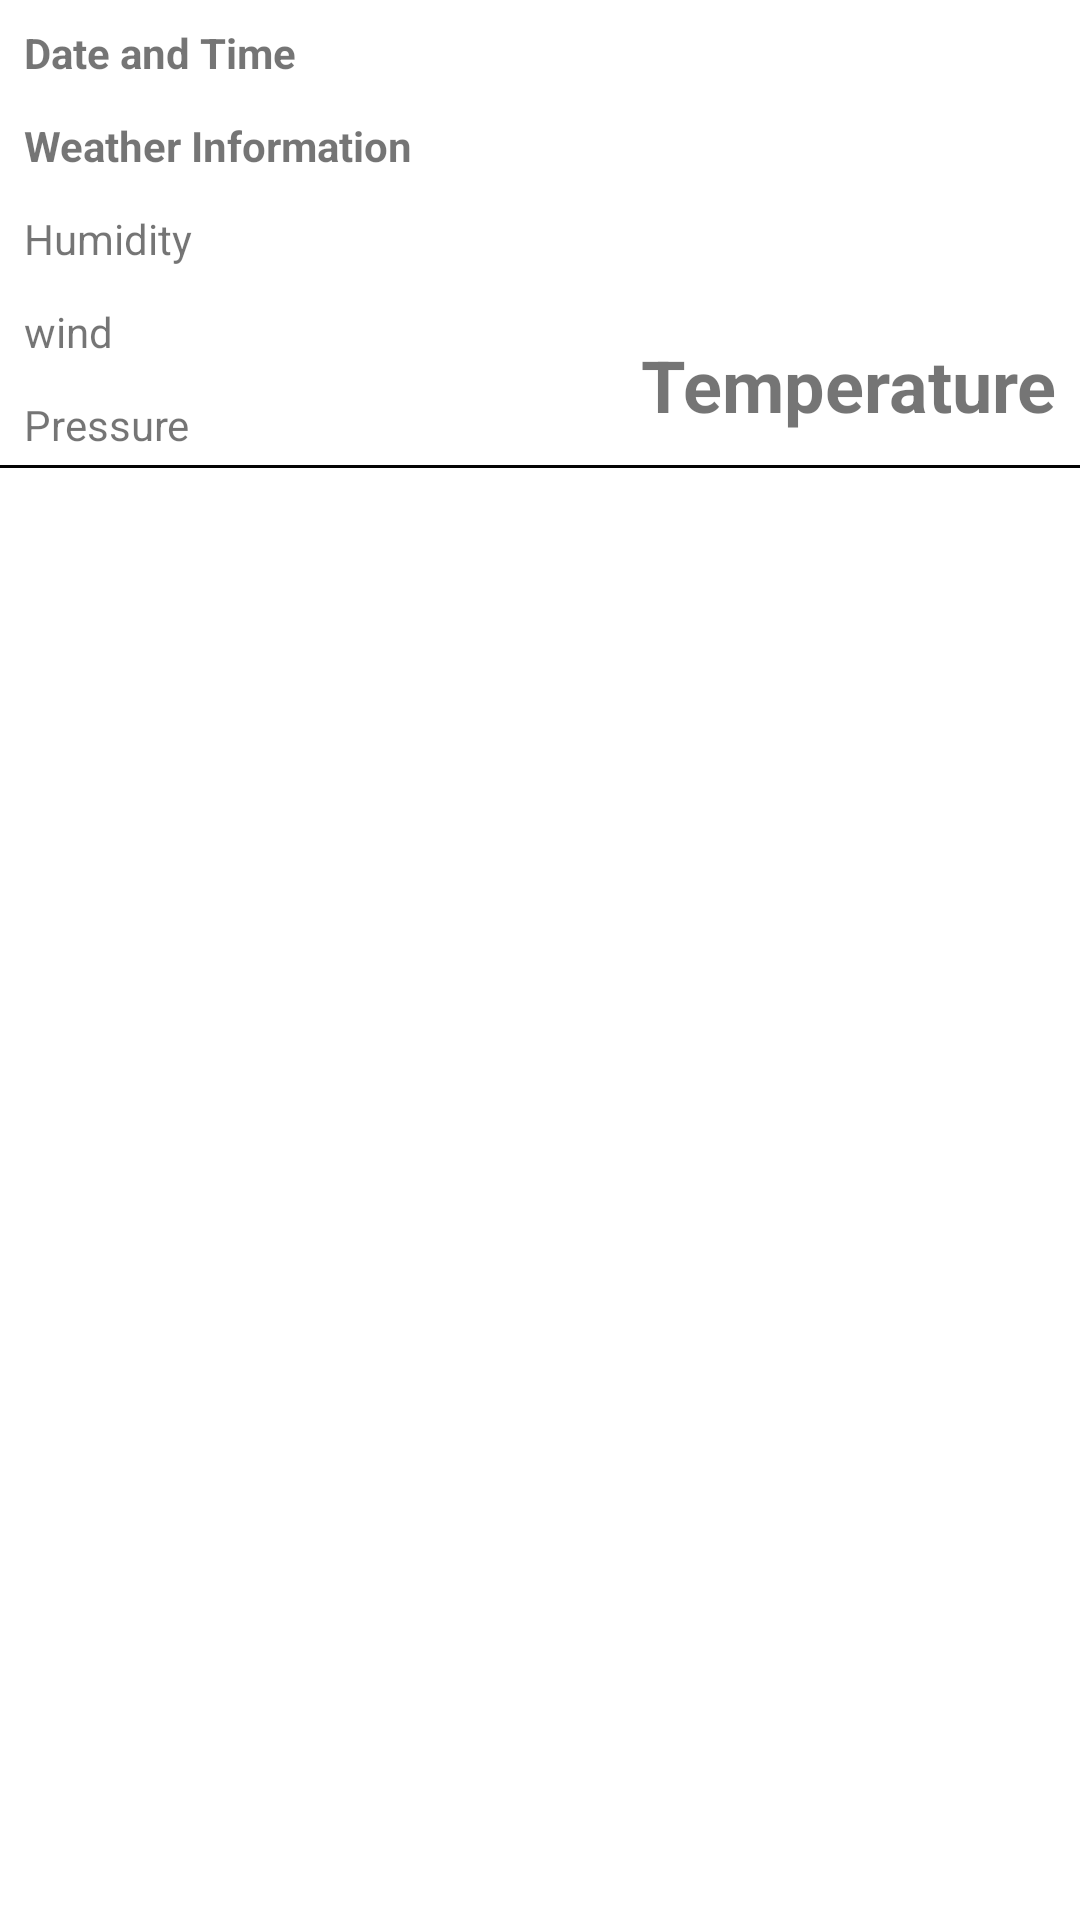

The Android layout XML behind this screen, and the referenced resources:
<!-- AndroidManifest.xml: application theme Theme.A0368816_DynamicWeatherApp -->
<!-- res/layout/weather_info_row_tomorrow.xml -->
<?xml version="1.0" encoding="utf-8"?>
<androidx.constraintlayout.widget.ConstraintLayout xmlns:android="http://schemas.android.com/apk/res/android"
    xmlns:app="http://schemas.android.com/apk/res-auto"
    xmlns:tools="http://schemas.android.com/tools"
    android:layout_width="match_parent"
    android:layout_height="wrap_content">
    <View
        android:id="@+id/view4"
        android:layout_width="match_parent"
        android:layout_height="1dp"
        android:background="#040404"
        android:paddingTop="2dp"
        app:layout_constraintTop_toBottomOf="@+id/pressureTommorrow" />

    <TextView
        android:id="@+id/tempraturetommorrow"
        android:layout_width="wrap_content"
        android:layout_height="wrap_content"
        android:layout_margin="4dp"
        android:padding="4dp"
        android:text="Temperature"
        android:textSize="24sp"
        android:textStyle="bold"
        app:layout_constraintEnd_toEndOf="parent"
        app:layout_constraintTop_toBottomOf="@+id/weatherImageTommorrow" />

    <ImageView
        android:id="@+id/weatherImageTommorrow"
        android:layout_width="100dp"
        android:layout_height="100dp"
        android:layout_margin="4dp"
        android:padding="4dp"
        android:scaleType="centerCrop"
        app:layout_constraintEnd_toEndOf="parent"
        app:layout_constraintTop_toTopOf="parent"
        tools:srcCompat="@tools:sample/avatars" />

    <TextView
        android:id="@+id/pressureTommorrow"
        android:layout_width="wrap_content"
        android:layout_height="wrap_content"
        android:layout_margin="4dp"
        android:padding="4dp"
        android:text="Pressure"
        android:textSize="14sp"
        app:layout_constraintStart_toStartOf="parent"
        app:layout_constraintTop_toBottomOf="@+id/Windtommorrow" />


    <TextView
        android:id="@+id/Windtommorrow"
        android:layout_width="wrap_content"
        android:layout_height="wrap_content"
        android:layout_margin="4dp"
        android:padding="4dp"
        android:text="wind"
        android:textSize="14sp"
        app:layout_constraintStart_toStartOf="parent"
        app:layout_constraintTop_toBottomOf="@+id/humaditytommorrow" />

    <TextView
        android:id="@+id/humaditytommorrow"
        android:layout_width="wrap_content"
        android:layout_height="wrap_content"
        android:layout_margin="4dp"
        android:padding="4dp"
        android:text="Humidity"
        android:textSize="14sp"
        app:layout_constraintStart_toStartOf="parent"
        app:layout_constraintTop_toBottomOf="@+id/weatherinfoTommorrow" />

    <TextView
        android:id="@+id/weatherinfoTommorrow"
        android:layout_width="wrap_content"
        android:layout_height="wrap_content"
        android:layout_margin="4dp"
        android:padding="4dp"
        android:text="Weather Information"
        android:textSize="14sp"
        android:textStyle="bold"
        app:layout_constraintStart_toStartOf="parent"
        app:layout_constraintTop_toBottomOf="@+id/datetimetommorrow" />

    <TextView
        android:id="@+id/datetimetommorrow"
        android:layout_width="wrap_content"
        android:layout_height="wrap_content"
        android:layout_margin="4dp"
        android:padding="4dp"
        android:text="Date and Time"
        android:textSize="14sp"
        android:textStyle="bold"
        app:layout_constraintStart_toStartOf="parent"
        app:layout_constraintTop_toTopOf="parent" />


</androidx.constraintlayout.widget.ConstraintLayout>
<!-- resources referenced by this layout -->
<resources>
  <style name="Theme.A0368816_DynamicWeatherApp" parent="Theme.MaterialComponents.DayNight.NoActionBar">
          
          <item name="colorPrimary">@color/purple_500</item>
          <item name="colorPrimaryVariant">@color/purple_700</item>
          <item name="colorOnPrimary">@color/white</item>
          
          <item name="colorSecondary">@color/teal_200</item>
          <item name="colorSecondaryVariant">@color/teal_700</item>
          <item name="colorOnSecondary">@color/black</item>
          
          <item name="android:statusBarColor" tools:targetApi="l">?attr/colorPrimaryVariant</item>
          
      </style>
  <!-- not gathered from this repository: default colours our renderer supplied (Android Studio template values) -->
  <color name="purple_500">#FF6200EE</color>
  <color name="purple_700">#FF3700B3</color>
  <color name="teal_200">#FF03DAC5</color>
  <color name="teal_700">#FF018786</color>
  <color name="black">#FF000000</color>
  <color name="white">#FFFFFFFF</color>
</resources>
